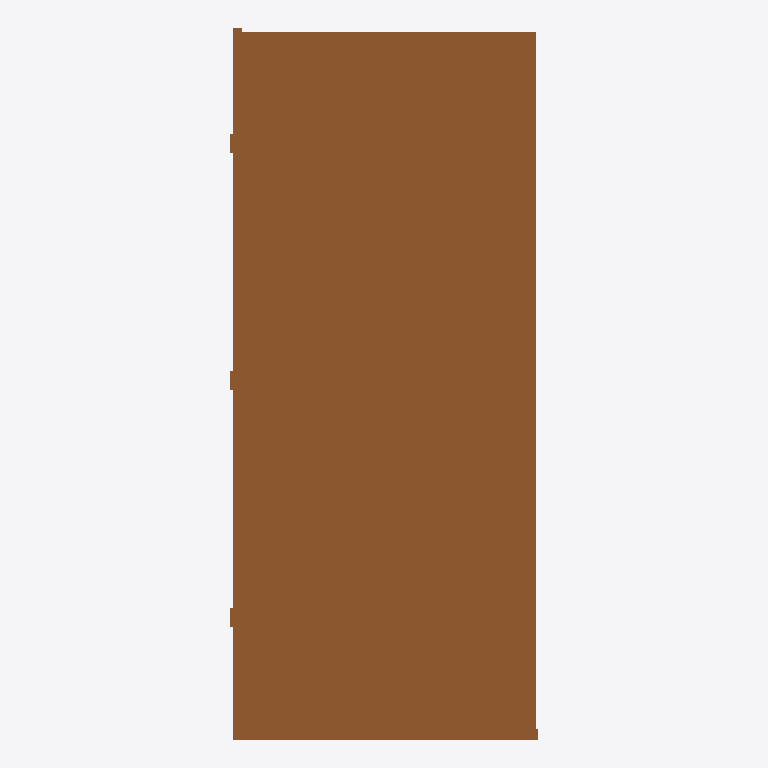
Plan cut of the same IFC building model at storey 'Storey' (level 0.00 m, cut at 1.40 m), seen from above with north up, elements coloured by IFC class: 1 door (brown). No cut surface shows.
Extent 0.9 m × 2.1 m × 0.1 m (x, y, z). Storeys (1): Storey at 0.00 m. Elements (1): 1 IfcDoor.

HEADER;
FILE_DESCRIPTION(('ViewDefinition [CoordinationView]'),'2;1');
FILE_NAME('','2026-06-29T14:16:35',(''),(''),'IfcOpenShell 0.8.5-1c5b825','IfcOpenShell 0.8.5-1c5b825','');
FILE_SCHEMA(('IFC4'));
ENDSEC;
DATA;
#17=IFCPROJECT('2PgBwjFxPEwPbNlJQ8wq8h',#16,'FormX Door Golden Templates v2',$,$,$,$,(#10),#5);
#23=IFCSITE('3qbZIJ6TbC4vLzXY1zI_rY',#16,'Site',$,$,#22,$,$,.ELEMENT.,$,$,$,$,$);
#29=IFCBUILDING('0ZZJzp9xH5xgmaadCsLuVh',#16,'Building',$,$,#28,$,$,.ELEMENT.,$,$,$);
#35=IFCBUILDINGSTOREY('3gD029xu12EuA9xVZ4Le48',#16,'Storey',$,$,#34,$,$,.ELEMENT.,$);
#160=IFCDOOR('3r811EHKz3Iws$fq5ZGMX0',#16,'DOOR_SHOWER','Shower door — semi-frameless glass (pivot jamb + threshold + towel pull)',$,#159,#151,$,2100.0,900.0,.DOOR.,.SINGLE_SWING_LEFT.,$);
ENDSEC;
